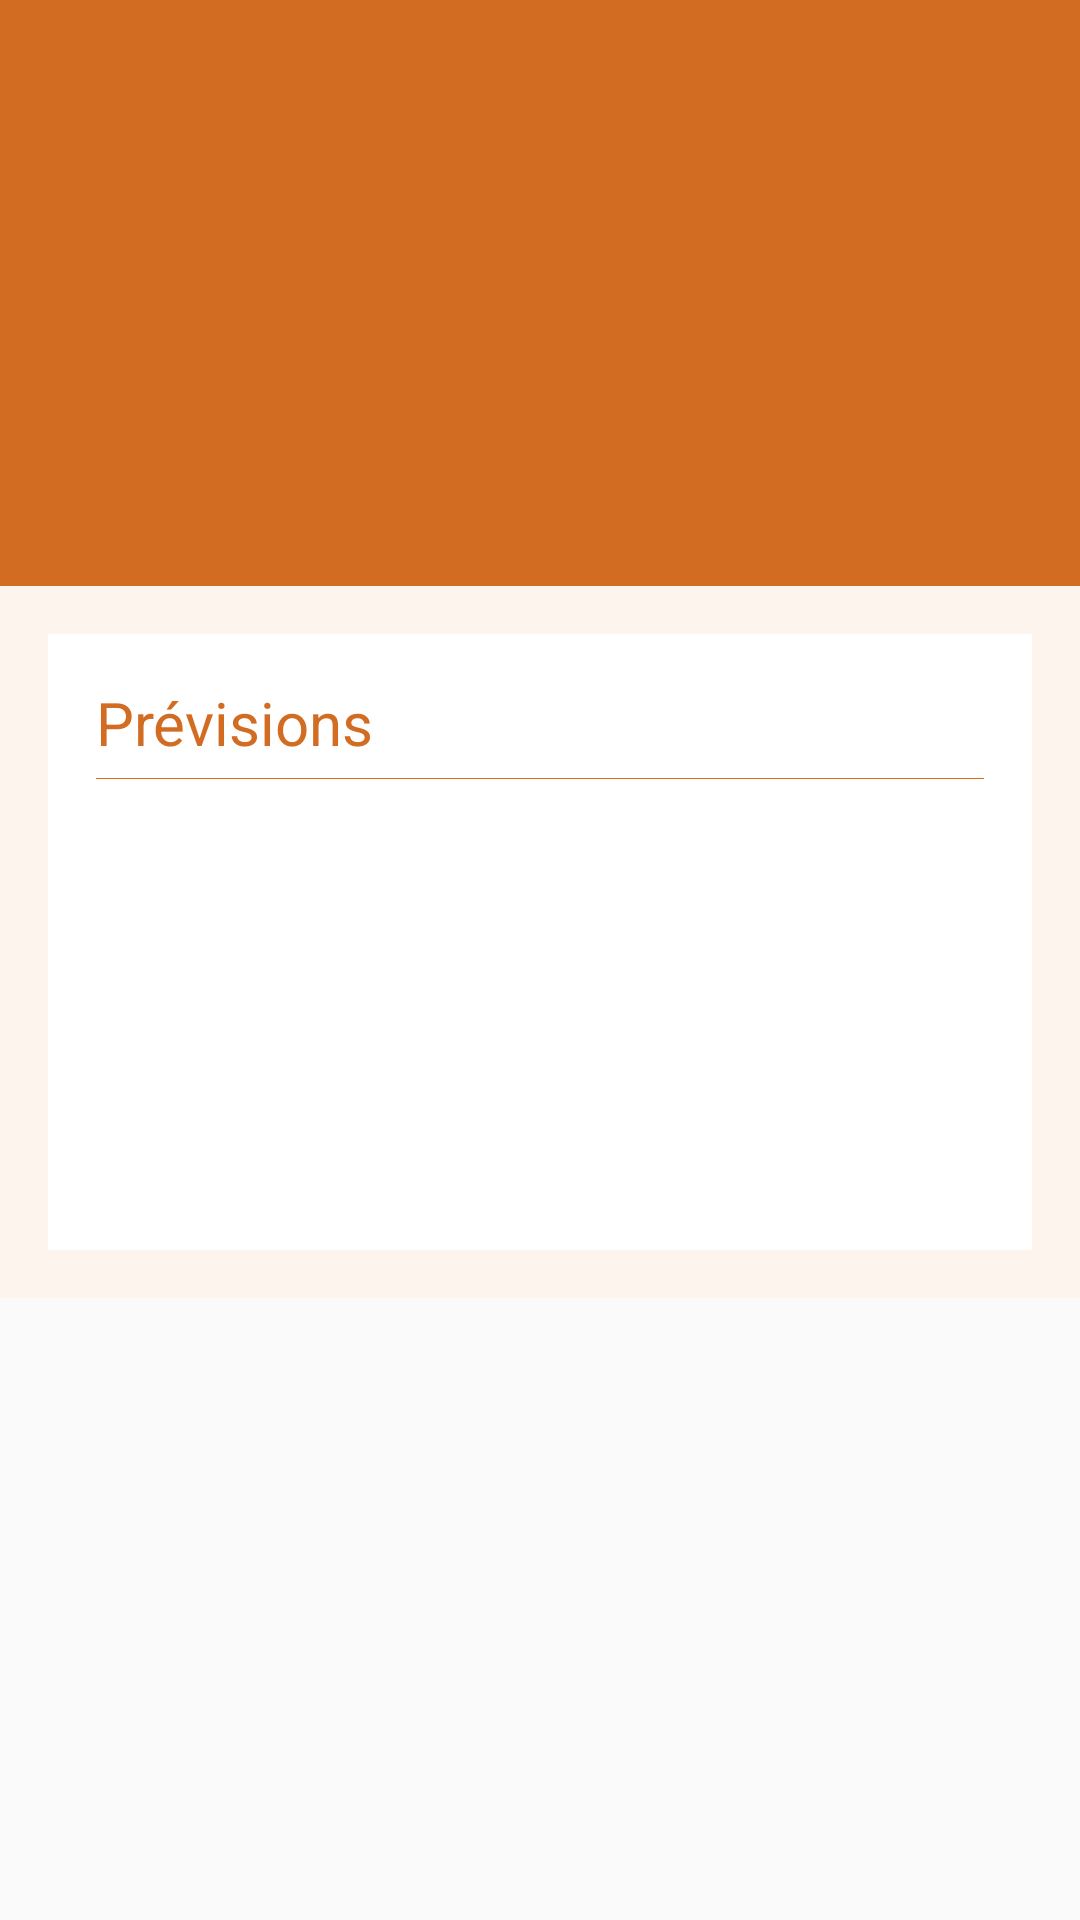

Reconstruct the res/layout file that produces this screen, plus the resources it refers to.
<!-- AndroidManifest.xml: application theme AppTheme -->
<!-- res/layout/content_main.xml -->
<?xml version="1.0" encoding="utf-8"?>
<ScrollView xmlns:android="http://schemas.android.com/apk/res/android"
    xmlns:app="http://schemas.android.com/apk/res-auto"
    xmlns:tools="http://schemas.android.com/tools"
    android:layout_width="match_parent"
    android:layout_height="match_parent"
    app:layout_behavior="@string/appbar_scrolling_view_behavior"
    tools:context=".activities.MainActivity"
    tools:showIn="@layout/activity_main">

    <RelativeLayout
        android:layout_width="match_parent"
        android:layout_height="match_parent">


        

        <LinearLayout
            android:id="@+id/layout_temps_actuel"
            android:layout_width="match_parent"
            android:layout_height="wrap_content"
            android:background="@color/orange"
            android:orientation="vertical"
            android:paddingBottom="@dimen/activity_vertical_margin"
            android:paddingLeft="@dimen/activity_horizontal_margin"
            android:paddingRight="@dimen/activity_horizontal_margin"
            android:paddingTop="@dimen/activity_vertical_margin">

            <TextView
                android:id="@+id/textview_ville"
                android:layout_width="match_parent"
                android:layout_height="wrap_content"
                android:layout_marginBottom="10dp"
                android:textColor="@color/white"
                android:textSize="40sp" />

            <LinearLayout
                android:layout_width="match_parent"
                android:layout_height="wrap_content"
                android:orientation="horizontal">

                <LinearLayout
                    android:layout_width="match_parent"
                    android:layout_height="wrap_content"
                    android:orientation="vertical"
                    android:layout_weight="1">

                    <TextView
                        android:id="@+id/textview_temps"
                        android:layout_width="wrap_content"
                        android:layout_height="wrap_content"
                        android:textColor="@color/white"
                        android:textSize="18sp" />

                    <TextView
                        android:id="@+id/textview_temperature"
                        android:layout_width="wrap_content"
                        android:layout_height="wrap_content"
                        android:textColor="@color/white"
                        android:textSize="35sp" />

                </LinearLayout>

                <LinearLayout
                    android:layout_width="match_parent"
                    android:layout_height="wrap_content"
                    android:orientation="horizontal"
                    android:layout_weight="1"
                    android:gravity="center">

                    <ImageView
                        android:id="@+id/imageview_temps"
                        android:layout_width="100dp"
                        android:layout_height="100dp"
                        android:gravity="center"
                        android:textColor="@color/white" />

                </LinearLayout>

            </LinearLayout>


        </LinearLayout>


        


        

        <LinearLayout
            android:id="@+id/layout_prevision"
            android:layout_width="match_parent"
            android:layout_height="match_parent"
            android:layout_below="@+id/layout_temps_actuel"
            android:background="@color/color_fond_main_activity"
            android:orientation="vertical"
            android:paddingBottom="@dimen/activity_vertical_margin"
            android:paddingLeft="@dimen/activity_horizontal_margin"
            android:paddingRight="@dimen/activity_horizontal_margin"
            android:paddingTop="@dimen/activity_vertical_margin">

            <LinearLayout
                android:layout_width="match_parent"
                android:layout_height="wrap_content"
                android:background="@color/white"
                android:orientation="vertical"
                android:paddingBottom="@dimen/activity_vertical_margin"
                android:paddingLeft="@dimen/activity_horizontal_margin"
                android:paddingRight="@dimen/activity_horizontal_margin"
                android:paddingTop="@dimen/activity_vertical_margin">

                <TextView
                    android:id="@+id/titre_prevision"
                    android:layout_width="wrap_content"
                    android:layout_height="wrap_content"
                    android:layout_marginBottom="5dp"
                    android:text="Prévisions"
                    android:textColor="@color/orange"
                    android:textSize="20sp" />

                <TextView
                    android:id="@+id/separator"
                    android:layout_width="match_parent"
                    android:layout_height="1px"
                    android:background="@color/orange" />

            </LinearLayout>

            <LinearLayout
                android:id="@+id/layout_prevision_temps"
                android:layout_width="match_parent"
                android:layout_height="match_parent"
                android:background="@color/white"
                android:orientation="horizontal">

                <LinearLayout
                    android:layout_width="match_parent"
                    android:layout_height="wrap_content"
                    android:layout_weight="1"
                    android:gravity="center"
                    android:orientation="vertical">

                    <TextView
                        android:id="@+id/prev_jour1"
                        android:layout_width="wrap_content"
                        android:layout_height="wrap_content"
                        android:textSize="@dimen/size_text_prev_week" />

                    <ImageView
                        android:id="@+id/prev_img1"
                        android:layout_width="60dp"
                        android:layout_height="@dimen/height_imgview_prev_meteo" />

                    <TextView
                        android:id="@+id/prev_tempmaxi1"
                        android:layout_width="wrap_content"
                        android:layout_height="wrap_content"
                        android:textSize="@dimen/size_text_prev_week" />

                    <TextView
                        android:id="@+id/prev_tempmini1"
                        android:layout_width="wrap_content"
                        android:layout_height="wrap_content"
                        android:textSize="@dimen/size_text_prev_week" />

                </LinearLayout>

                <LinearLayout
                    android:layout_width="match_parent"
                    android:layout_height="wrap_content"
                    android:layout_weight="1"
                    android:gravity="center"
                    android:orientation="vertical">

                    <TextView
                        android:id="@+id/prev_jour2"
                        android:layout_width="wrap_content"
                        android:layout_height="wrap_content"
                        android:textSize="@dimen/size_text_prev_week" />

                    <ImageView
                        android:id="@+id/prev_img2"
                        android:layout_width="60dp"
                        android:layout_height="@dimen/height_imgview_prev_meteo" />

                    <TextView
                        android:id="@+id/prev_tempmaxi2"
                        android:layout_width="wrap_content"
                        android:layout_height="wrap_content"
                        android:textSize="@dimen/size_text_prev_week" />

                    <TextView
                        android:id="@+id/prev_tempmini2"
                        android:layout_width="wrap_content"
                        android:layout_height="wrap_content"
                        android:textSize="@dimen/size_text_prev_week" />

                </LinearLayout>

                <LinearLayout
                    android:layout_width="match_parent"
                    android:layout_height="wrap_content"
                    android:layout_weight="1"
                    android:gravity="center"
                    android:orientation="vertical">

                    <TextView
                        android:id="@+id/prev_jour3"
                        android:layout_width="wrap_content"
                        android:layout_height="wrap_content"
                        android:textSize="@dimen/size_text_prev_week" />

                    <ImageView
                        android:id="@+id/prev_img3"
                        android:layout_width="60dp"
                        android:layout_height="@dimen/height_imgview_prev_meteo" />

                    <TextView
                        android:id="@+id/prev_tempmaxi3"
                        android:layout_width="wrap_content"
                        android:layout_height="wrap_content"
                        android:textSize="@dimen/size_text_prev_week" />

                    <TextView
                        android:id="@+id/prev_tempmini3"
                        android:layout_width="wrap_content"
                        android:layout_height="wrap_content"
                        android:textSize="@dimen/size_text_prev_week" />

                </LinearLayout>

                <LinearLayout
                    android:layout_width="match_parent"
                    android:layout_height="wrap_content"
                    android:layout_weight="1"
                    android:gravity="center"
                    android:orientation="vertical">

                    <TextView
                        android:id="@+id/prev_jour4"
                        android:layout_width="wrap_content"
                        android:layout_height="wrap_content"
                        android:textSize="@dimen/size_text_prev_week" />

                    <ImageView
                        android:id="@+id/prev_img4"
                        android:layout_width="60dp"
                        android:layout_height="@dimen/height_imgview_prev_meteo" />

                    <TextView
                        android:id="@+id/prev_tempmaxi4"
                        android:layout_width="wrap_content"
                        android:layout_height="wrap_content"
                        android:textSize="@dimen/size_text_prev_week" />

                    <TextView
                        android:id="@+id/prev_tempmini4"
                        android:layout_width="wrap_content"
                        android:layout_height="wrap_content"
                        android:textSize="@dimen/size_text_prev_week" />

                </LinearLayout>

            </LinearLayout>

        </LinearLayout>

        


    </RelativeLayout>
</ScrollView>
<!-- res/layout/activity_main.xml (included above) -->
<?xml version="1.0" encoding="utf-8"?>
<android.support.design.widget.CoordinatorLayout xmlns:android="http://schemas.android.com/apk/res/android"
    xmlns:app="http://schemas.android.com/apk/res-auto"
    xmlns:tools="http://schemas.android.com/tools"
    android:layout_width="match_parent"
    android:layout_height="match_parent"
    android:fitsSystemWindows="true"
    tools:context=".activities.MainActivity">

    <android.support.design.widget.AppBarLayout
        android:layout_width="match_parent"
        android:layout_height="wrap_content"
        android:theme="@style/AppTheme.AppBarOverlay">

        <android.support.v7.widget.Toolbar
            android:id="@+id/toolbar"
            android:layout_width="match_parent"
            android:layout_height="?attr/actionBarSize"
            android:background="?attr/colorPrimary"
            app:popupTheme="@style/AppTheme.PopupOverlay" />

    </android.support.design.widget.AppBarLayout>

    <include layout="@layout/content_main" />

    <android.support.design.widget.FloatingActionButton
        android:id="@+id/fab"
        android:layout_width="wrap_content"
        android:layout_height="wrap_content"
        android:layout_gravity="bottom|end"
        android:layout_margin="@dimen/fab_margin"
        android:src="@android:drawable/btn_star_big_off"/>

</android.support.design.widget.CoordinatorLayout>
<!-- resources referenced by this layout -->
<resources>
  <color name="color_fond_main_activity">#FCF4ED</color>
  <color name="orange">#D26C22</color>
  <color name="white">#FFF</color>
  <dimen name="activity_horizontal_margin">16dp</dimen>
  <dimen name="activity_vertical_margin">16dp</dimen>
  <dimen name="fab_margin">16dp</dimen>
  <dimen name="height_imgview_prev_meteo">60dp</dimen>
  <dimen name="size_text_prev_week">20sp</dimen>
  <style name="AppTheme.AppBarOverlay" parent="ThemeOverlay.AppCompat.Dark.ActionBar" />
  <style name="AppTheme.PopupOverlay" parent="ThemeOverlay.AppCompat.Light" />
  <style name="AppTheme" parent="Theme.AppCompat.Light.DarkActionBar">
          
          <item name="colorPrimary">@color/blue</item>
          <item name="colorPrimaryDark">@color/black</item>
          <item name="colorAccent">@color/color_bouton_rond</item>
      </style>
  <color name="blue">#1e9ee8</color>
  <color name="black">#000</color>
  <color name="color_bouton_rond">#D26C22</color>
</resources>
